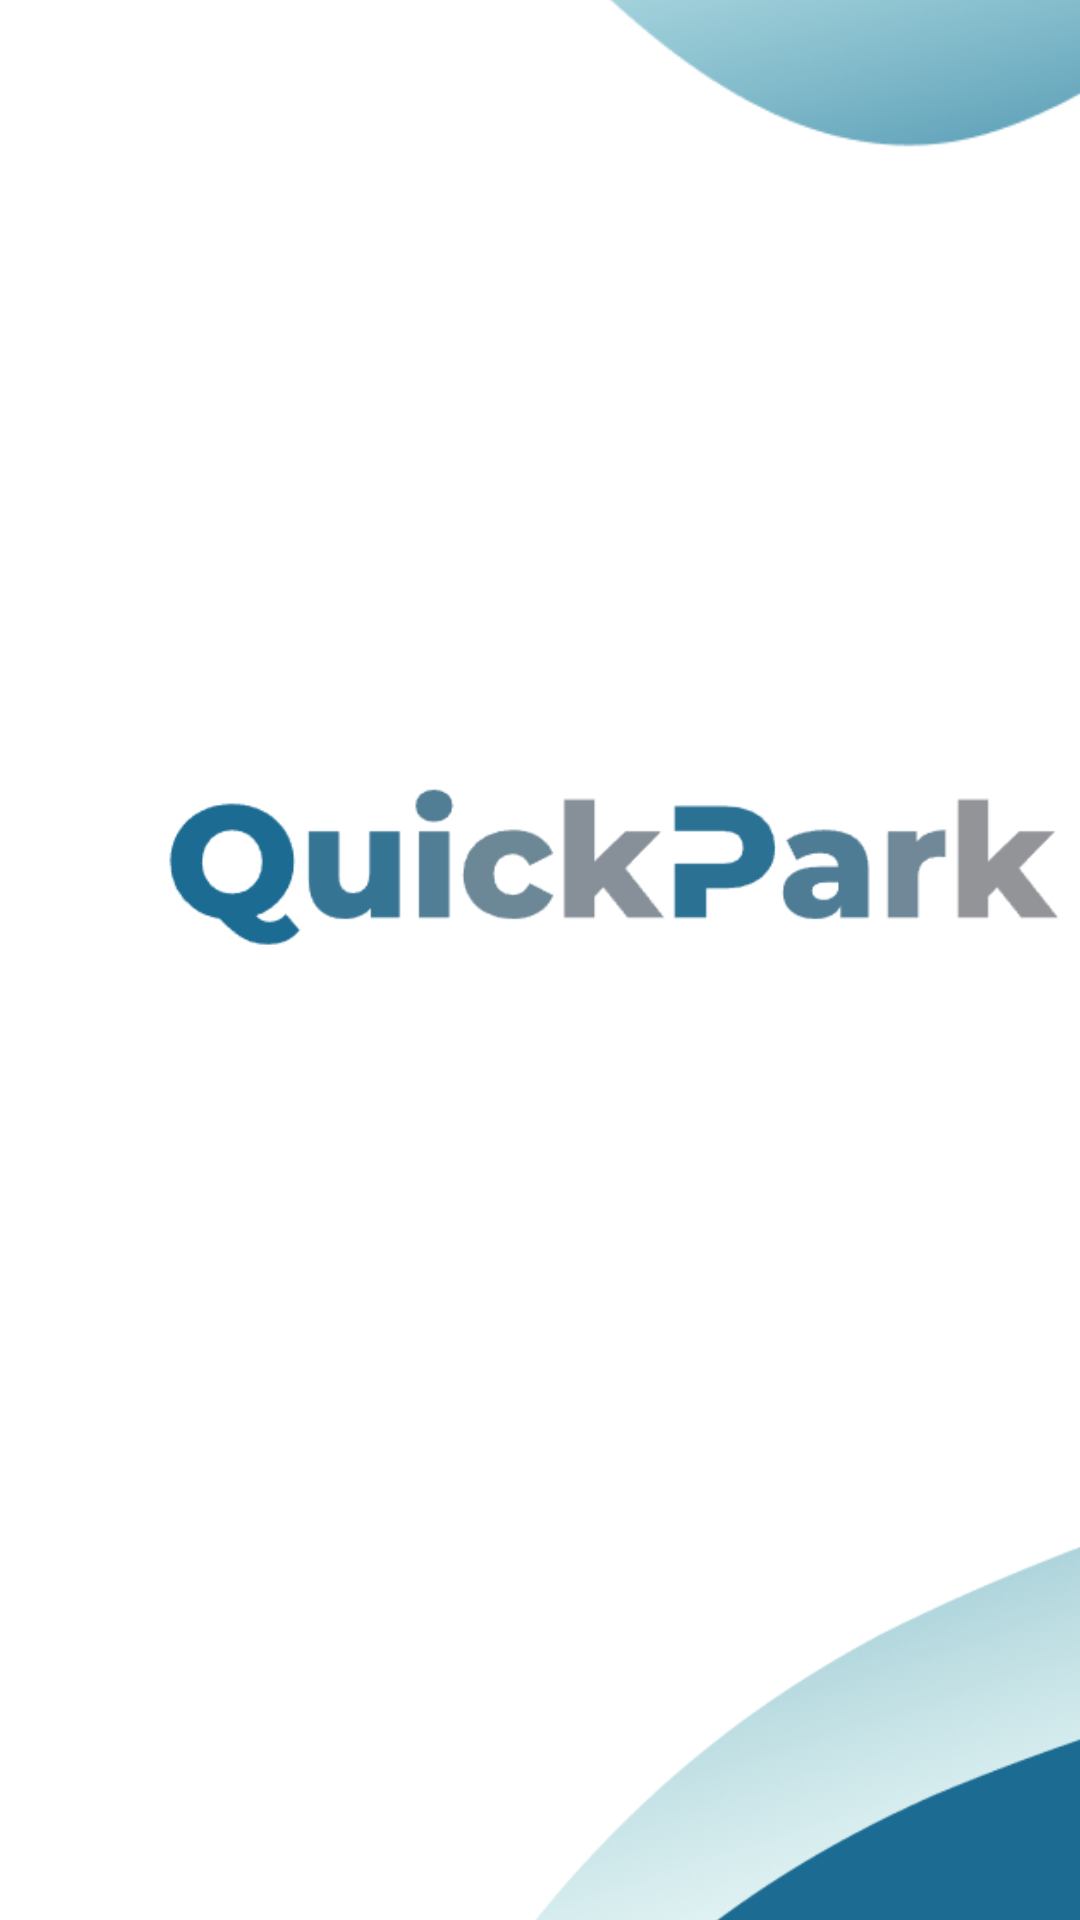

The Android layout XML behind this screen, and the referenced resources:
<!-- AndroidManifest.xml: application theme Theme.BookingParkir -->
<!-- res/layout/activity_splash_screen.xml -->
<?xml version="1.0" encoding="utf-8"?>
<androidx.constraintlayout.widget.ConstraintLayout xmlns:android="http://schemas.android.com/apk/res/android"
    xmlns:app="http://schemas.android.com/apk/res-auto"
    xmlns:tools="http://schemas.android.com/tools"
    android:layout_width="match_parent"
    android:layout_height="match_parent"
    android:background="@color/white">

    <ImageView
        android:id="@+id/img_sp1"
        android:layout_width="500dp"
        android:layout_height="415dp"
        android:layout_marginBottom="464dp"
        android:src="@drawable/splash1"
        app:layout_constraintBottom_toBottomOf="parent"
        app:layout_constraintEnd_toEndOf="parent"
        app:layout_constraintHorizontal_bias="0.977"
        app:layout_constraintStart_toStartOf="parent"
        app:layout_constraintTop_toTopOf="parent"
        app:layout_constraintVertical_bias="1.0" />

    <ImageView
        android:id="@+id/img_sp2"
        android:layout_width="412dp"
        android:layout_height="400dp"
        android:layout_marginStart="24dp"
        android:layout_marginBottom="30dp"
        android:src="@drawable/splash2"
        app:layout_constraintBottom_toBottomOf="parent"
        app:layout_constraintEnd_toEndOf="parent"
        app:layout_constraintHorizontal_bias="0.942"
        app:layout_constraintStart_toStartOf="parent"
        app:layout_constraintTop_toBottomOf="@+id/img_sp3"
        app:layout_constraintVertical_bias="0.0" />

    <ImageView
        android:id="@+id/img_sp3"
        android:layout_width="361dp"
        android:layout_height="264dp"
        android:layout_marginStart="24dp"
        android:src="@drawable/splash3"
        app:layout_constraintBottom_toBottomOf="parent"
        app:layout_constraintEnd_toEndOf="parent"
        app:layout_constraintHorizontal_bias="0.038"
        app:layout_constraintStart_toStartOf="parent"
        app:layout_constraintTop_toTopOf="parent"
        app:layout_constraintVertical_bias="0.419" />

</androidx.constraintlayout.widget.ConstraintLayout>
<!-- resources referenced by this layout -->
<resources>
  <color name="white">#FFFFFFFF</color>
  <!-- drawable splash1: png bitmap (drawable, 51864 bytes) -->
  <!-- drawable splash2: png bitmap (drawable, 62478 bytes) -->
  <!-- drawable splash3: png bitmap (drawable, 6254 bytes) -->
  <style name="Theme.BookingParkir" parent="Base.Theme.BookingParkir" />
  <style name="Base.Theme.BookingParkir" parent="Theme.Material3.DayNight.NoActionBar">
          <item name="colorPrimary">@color/primary</item>
          <item name="colorPrimaryVariant">@color/primary</item>
          <item name="android:statusBarColor">@color/primary</item>
      </style>
  <color name="primary">#1B6B93</color>
</resources>
